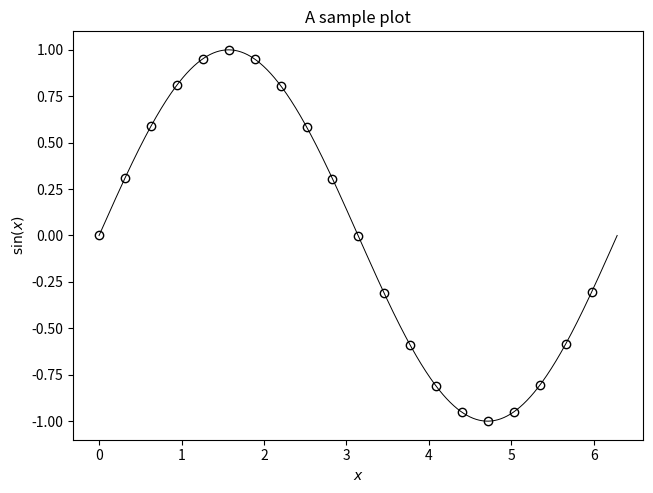

Python code for this plot:
#  A Matplotlib example

import numpy as np
import matplotlib.pylab as plt

x = np.linspace(0, 2*np.pi, 1000)
y = np.sin(x)

plt.plot(x,y, linewidth=0.7, color='k')
plt.plot(x[::50], y[::50], marker='o', 
         linestyle='none', fillstyle='none',
         color='k')

plt.xlabel("$x$")
plt.ylabel("$\\sin(x)$")
plt.title("A sample plot")
plt.tight_layout(pad=0.25, w_pad=0, h_pad=0)

plt.savefig("plot.png", dpi=300)
#plt.savefig("plot.eps", dpi=300)
plt.show()

